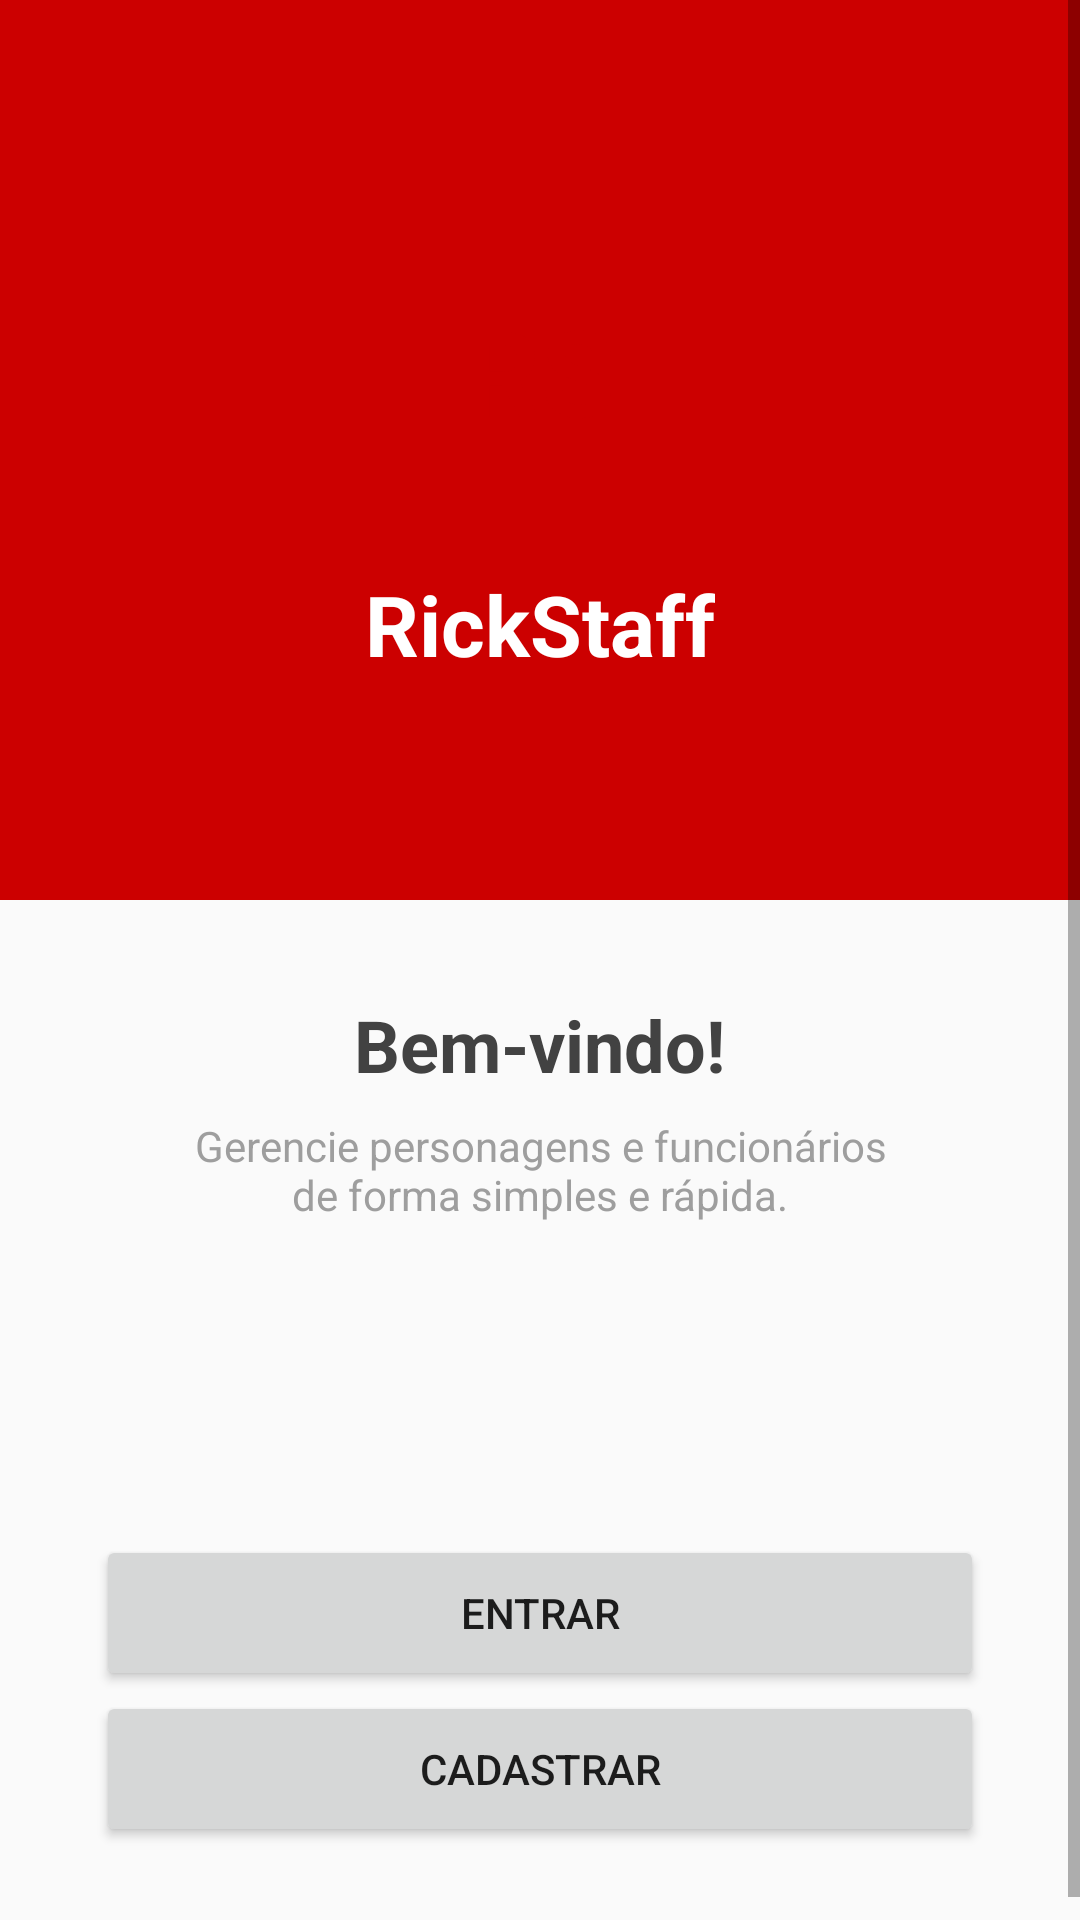

Produce the Android XML layout that renders to this screen, including the resource entries it uses.
<!-- AndroidManifest.xml: application theme Theme.RickStaff -->
<!-- res/layout/activity_main.xml -->
<?xml version="1.0" encoding="utf-8"?>
<LinearLayout xmlns:android="http://schemas.android.com/apk/res/android"
    android:layout_width="match_parent"
    android:layout_height="match_parent"
    android:orientation="vertical"
    android:background="@color/background">

    <ScrollView
        android:layout_width="match_parent"
        android:layout_height="wrap_content"
        android:fillViewport="true">

        <LinearLayout
            android:layout_width="match_parent"
            android:layout_height="wrap_content"
            android:orientation="vertical">

            <FrameLayout
                android:layout_width="match_parent"
                android:layout_height="300dp"
                android:background="@color/red_primary">

                <LinearLayout
                    android:layout_width="wrap_content"
                    android:layout_height="wrap_content"
                    android:layout_gravity="center"
                    android:orientation="vertical"
                    android:gravity="center">

                    <FrameLayout
                        android:layout_width="100dp"
                        android:layout_height="100dp"
                        android:background="@drawable/bg_circle_white">

                        <TextView
                            android:layout_width="wrap_content"
                            android:layout_height="wrap_content"
                            android:layout_gravity="center"
                            android:text="@string/splash_avatar"
                            android:textSize="40sp"
                            android:textStyle="bold"
                            android:textColor="@color/red_primary"/>
                    </FrameLayout>

                    <TextView
                        android:layout_width="wrap_content"
                        android:layout_height="wrap_content"
                        android:layout_marginTop="16dp"
                        android:text="@string/app_name"
                        android:textSize="28sp"
                        android:textStyle="bold"
                        android:textColor="@color/white"/>
                </LinearLayout>
            </FrameLayout>

            <LinearLayout
                android:layout_width="match_parent"
                android:layout_height="wrap_content"
                android:orientation="vertical"
                android:gravity="center"
                android:padding="32dp"
                android:background="@color/background">

                <TextView
                    android:layout_width="wrap_content"
                    android:layout_height="wrap_content"
                    android:text="@string/bem_vindo"
                    android:textSize="24sp"
                    android:textStyle="bold"
                    android:textColor="@color/gray_dark"
                    android:layout_marginBottom="8dp"/>

                <TextView
                    android:layout_width="wrap_content"
                    android:layout_height="wrap_content"
                    android:text="@string/subtitulo"
                    android:textSize="14sp"
                    android:textColor="@color/gray_medium"
                    android:gravity="center"
                    android:layout_marginBottom="40dp"/>
            </LinearLayout>

            <Space
                android:layout_width="match_parent"
                android:layout_height="0dp"
                android:layout_weight="1" />

            <LinearLayout
                android:layout_width="match_parent"
                android:layout_height="wrap_content"
                android:orientation="vertical"
                android:padding="32dp">

                <Button
                    android:id="@+id/btnEntrar"
                    android:layout_width="match_parent"
                    android:layout_height="52dp"
                    android:text="@string/comecar" />

                <Button
                    android:id="@+id/btnRegistrar"
                    android:layout_width="match_parent"
                    android:layout_height="52dp"
                    android:text="@string/cadastrar" />
            </LinearLayout>
        </LinearLayout>
    </ScrollView>
</LinearLayout>
<!-- resources referenced by this layout -->
<resources>
  <color name="background">#FAFAFA</color>
  <color name="gray_dark">#424242</color>
  <color name="gray_medium">#9E9E9E</color>
  <color name="red_primary">#CC0000</color>
  <color name="white">#FFFFFF</color>
  <string name="app_name">RickStaff</string>
  <string name="bem_vindo">Bem-vindo!</string>
  <string name="cadastrar">Cadastrar</string>
  <string name="comecar">Entrar</string>
  <string name="splash_avatar">RS</string>
  <string name="subtitulo">Gerencie personagens e funcionários\nde forma simples e rápida.</string>
  <style name="Theme.RickStaff" parent="Theme.MaterialComponents.DayNight.NoActionBar">
          <item name="colorPrimary">@color/red_primary</item>
          <item name="colorPrimaryVariant">@color/red_dark</item>
          <item name="colorOnPrimary">@color/white</item>
          <item name="colorSecondary">@color/red_light</item>
          <item name="colorOnSecondary">@color/white</item>
          <item name="android:statusBarColor">@color/red_dark</item>
          <item name="android:windowBackground">@color/background</item>
      </style>
  <color name="red_dark">#990000</color>
  <color name="red_light">#FF4444</color>
</resources>
